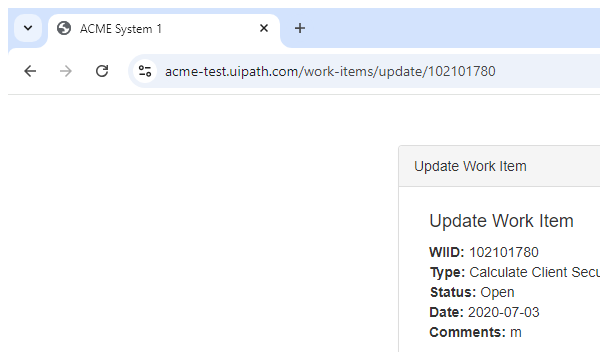
Task: Robotic Enterprise Framework
Workflow: ~System1_UpdateWorkItem

Step 1: Attach Browser - update work item dialog in window 'ACME System 1' (chrome.exe)

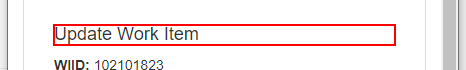
Step 2: find the heading 'Update Work Item'

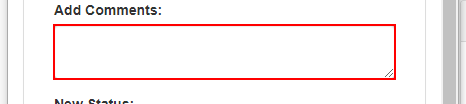
Step 3 [then]: type [in_Comment] into the text box

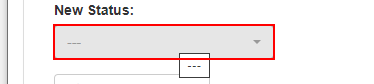
Step 4: select [in_status] in the button

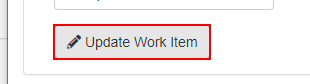
Step 5: click on the button

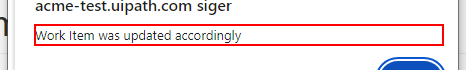
Step 6: find the text 'Work Item was updated accordingly' in window 'ACME System 1 - Google Chrome' (chrome.exe)

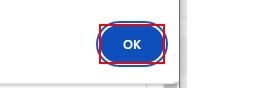
Step 7 [then]: click on the push button in window 'ACME System 1 - Google Chrome' (chrome.exe)
